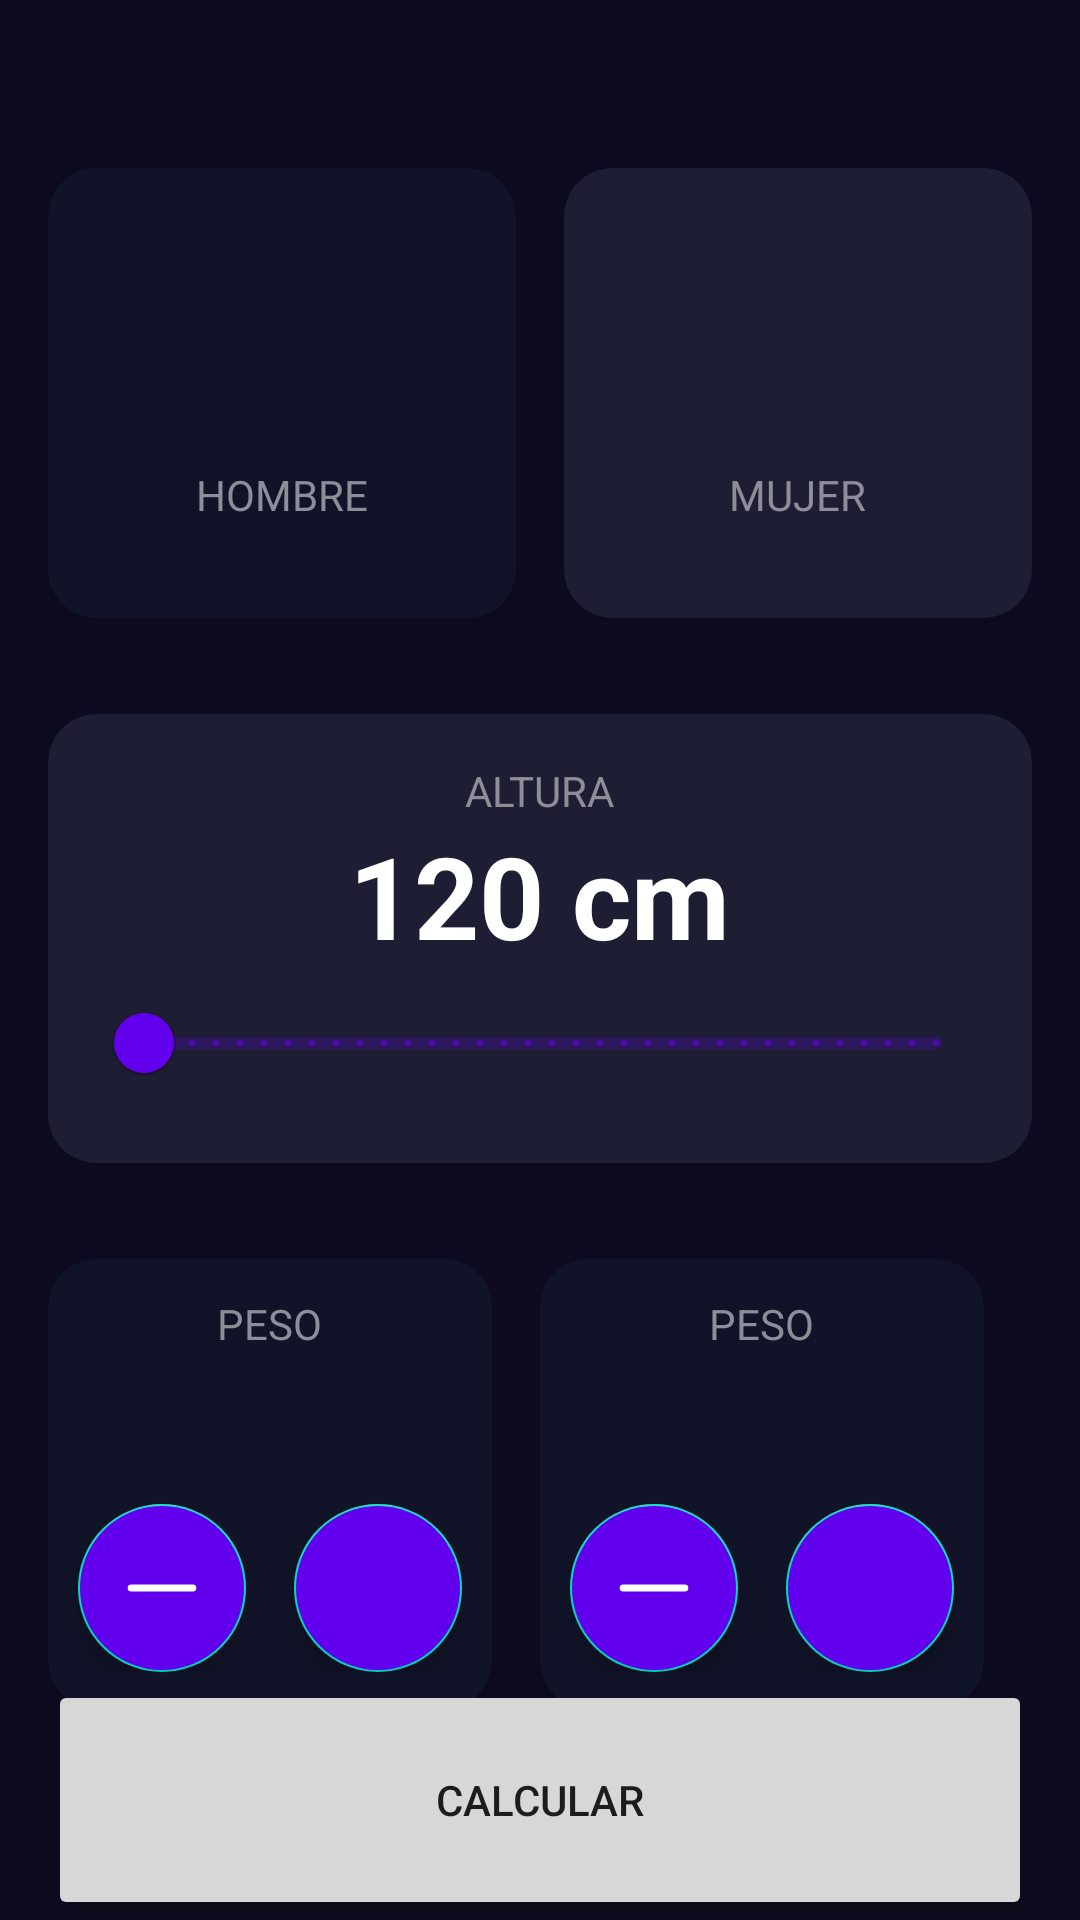

Write the Android layout XML for this screen, with the resource values it uses.
<!-- AndroidManifest.xml: application theme Theme.PrimeraPrueba -->
<!-- res/layout/activity_imc_calculator.xml -->
<?xml version="1.0" encoding="utf-8"?>
<androidx.constraintlayout.widget.ConstraintLayout xmlns:android="http://schemas.android.com/apk/res/android"
    xmlns:app="http://schemas.android.com/apk/res-auto"
    xmlns:tools="http://schemas.android.com/tools"
    android:id="@+id/main"
    android:layout_width="match_parent"
    android:layout_height="match_parent"
    android:background="@color/background_app"
    android:fitsSystemWindows="true"
    android:paddingHorizontal="16dp"
    android:paddingTop="?actionBarSize"
    tools:context=".imcalculator.ImcCalculatorActivity">

    <androidx.cardview.widget.CardView
        android:id="@+id/viewMale"
        android:layout_width="0dp"
        android:layout_height="150dp"
        android:layout_marginEnd="16dp"
        app:cardBackgroundColor="@color/background_component_selected"
        app:cardCornerRadius="16dp"
        app:layout_constraintEnd_toStartOf="@id/viewFemale"
        app:layout_constraintStart_toStartOf="parent"
        app:layout_constraintTop_toTopOf="parent">

        <androidx.appcompat.widget.LinearLayoutCompat
            android:layout_width="match_parent"
            android:layout_height="match_parent"
            android:gravity="center"
            android:orientation="vertical">

            <ImageView
                android:contentDescription="@string/desc_ic_male"
                android:layout_width="60dp"
                android:layout_height="60dp"
                android:src="@drawable/ic_male"
                app:tint="@color/white"/>

            <TextView
                android:layout_width="wrap_content"
                android:layout_height="wrap_content"
                android:layout_marginTop="8dp"
                android:text="@string/male"
                android:textAllCaps="true"
                android:textColor="@color/title_text" />

        </androidx.appcompat.widget.LinearLayoutCompat>

    </androidx.cardview.widget.CardView>

    <androidx.cardview.widget.CardView
        android:id="@+id/viewFemale"
        android:layout_width="0dp"
        android:layout_height="150dp"
        app:cardBackgroundColor="@color/background_component"
        app:cardCornerRadius="16dp"
        app:layout_constraintEnd_toEndOf="parent"
        app:layout_constraintStart_toEndOf="@id/viewMale"
        app:layout_constraintTop_toTopOf="parent">

        <androidx.appcompat.widget.LinearLayoutCompat
            android:layout_width="match_parent"
            android:layout_height="match_parent"
            android:gravity="center"
            android:orientation="vertical">

            <ImageView
                android:contentDescription="@string/desc_ic_female"
                android:layout_width="70dp"
                android:layout_height="60dp"
                android:src="@drawable/ic_female"
                app:tint="@color/white" />

            <TextView
                android:layout_width="wrap_content"
                android:layout_height="wrap_content"
                android:layout_marginTop="8dp"
                android:text="@string/female"
                android:textAllCaps="true"
                android:textColor="@color/title_text" />

        </androidx.appcompat.widget.LinearLayoutCompat>


    </androidx.cardview.widget.CardView>

    <androidx.cardview.widget.CardView
        android:id="@+id/viewHeight"
        android:layout_width="0dp"
        android:layout_height="wrap_content"
        android:layout_marginTop="32dp"
        app:cardBackgroundColor="@color/background_component"
        app:cardCornerRadius="16dp"
        app:layout_constraintEnd_toEndOf="parent"
        app:layout_constraintStart_toStartOf="parent"
        app:layout_constraintTop_toBottomOf="@+id/viewMale">

        <androidx.appcompat.widget.LinearLayoutCompat
            android:layout_width="match_parent"
            android:layout_height="wrap_content"
            android:layout_margin="16dp"
            android:gravity="center"
            android:orientation="vertical">

            <TextView
                android:layout_width="wrap_content"
                android:layout_height="wrap_content"
                android:text="@string/height"
                android:textAllCaps="true"
                android:textColor="@color/title_text" />

            <TextView
                android:id="@+id/tvHeight"
                android:layout_width="wrap_content"
                android:layout_height="wrap_content"
                android:text="@string/default_height"
                android:textColor="@color/white"
                android:textSize="38sp"
                android:textStyle="bold" />

            <com.google.android.material.slider.RangeSlider
                android:id="@+id/rsHeight"
                android:contentDescription="@string/desc_slider_height"
                android:layout_width="match_parent"
                android:layout_height="wrap_content"
                android:stepSize="1"
                android:valueFrom="120"
                android:valueTo="200" />

        </androidx.appcompat.widget.LinearLayoutCompat>

    </androidx.cardview.widget.CardView>

    <androidx.cardview.widget.CardView
        android:id="@+id/viewWeight"
        android:layout_width="0dp"
        android:layout_height="150dp"
        android:layout_marginTop="32dp"
        android:layout_marginEnd="16dp"
        app:cardBackgroundColor="@color/background_component_selected"
        app:cardCornerRadius="16dp"
        app:layout_constraintEnd_toStartOf="@id/viewAge"
        app:layout_constraintStart_toStartOf="parent"
        app:layout_constraintTop_toBottomOf="@id/viewHeight">

        <androidx.appcompat.widget.LinearLayoutCompat
            android:layout_width="match_parent"
            android:layout_height="match_parent"
            android:gravity="center"
            android:orientation="vertical">

            <TextView
                android:layout_width="wrap_content"
                android:layout_height="wrap_content"
                android:text="@string/weight"
                android:textAllCaps="true"
                android:textColor="@color/title_text" />

            <TextView
                android:id="@+id/tvWeight"
                android:layout_width="wrap_content"
                android:layout_height="wrap_content"
                android:textColor="@color/white"
                android:textSize="38sp"
                android:textStyle="bold"
                tools:text="60" />

            <androidx.appcompat.widget.LinearLayoutCompat
                android:layout_width="match_parent"
                android:layout_height="wrap_content"
                android:gravity="center"
                android:orientation="horizontal">

                <com.google.android.material.floatingactionbutton.FloatingActionButton
                    android:id="@+id/btnSubWeight"
                    android:contentDescription="@string/desc_plus_button"
                    android:layout_width="wrap_content"
                    android:layout_height="wrap_content"
                    android:layout_marginEnd="16dp"
                    android:backgroundTint="@color/background_fab"
                    android:src="@drawable/sinal_menos"
                    app:tint="@color/white" />

                <com.google.android.material.floatingactionbutton.FloatingActionButton
                    android:id="@+id/btnPlusWeight"
                    android:contentDescription="@string/desc_plus_button"
                    android:layout_width="wrap_content"
                    android:layout_height="wrap_content"
                    android:backgroundTint="@color/background_fab"
                    android:src="@drawable/plus"
                    app:tint="@color/white" />

            </androidx.appcompat.widget.LinearLayoutCompat>

        </androidx.appcompat.widget.LinearLayoutCompat>
    </androidx.cardview.widget.CardView>

    <androidx.cardview.widget.CardView
        android:id="@+id/viewAge"
        android:layout_width="0dp"
        android:layout_height="150dp"
        android:layout_marginTop="32dp"
        android:layout_marginEnd="16dp"
        app:cardBackgroundColor="@color/background_component_selected"
        app:cardCornerRadius="16dp"
        app:layout_constraintEnd_toEndOf="parent"
        app:layout_constraintStart_toEndOf="@id/viewWeight"
        app:layout_constraintTop_toBottomOf="@id/viewHeight">

        <androidx.appcompat.widget.LinearLayoutCompat
            android:layout_width="match_parent"
            android:layout_height="match_parent"
            android:gravity="center"
            android:orientation="vertical">

            <TextView
                android:layout_width="wrap_content"
                android:layout_height="wrap_content"
                android:text="@string/weight"
                android:textAllCaps="true"
                android:textColor="@color/title_text" />

            <TextView
                android:id="@+id/tvAge"
                android:layout_width="wrap_content"
                android:layout_height="wrap_content"
                android:textColor="@color/white"
                android:textSize="38sp"
                android:textStyle="bold"
                tools:text="18" />

            <androidx.appcompat.widget.LinearLayoutCompat
                android:layout_width="match_parent"
                android:layout_height="wrap_content"
                android:gravity="center"
                android:orientation="horizontal">

                <com.google.android.material.floatingactionbutton.FloatingActionButton
                    android:id="@+id/btnSubAge"
                    android:contentDescription="@string/desc_plus_button"
                    android:layout_width="wrap_content"
                    android:layout_height="wrap_content"
                    android:layout_marginEnd="16dp"
                    android:backgroundTint="@color/background_fab"
                    android:src="@drawable/sinal_menos"
                    app:tint="@color/white" />

                <com.google.android.material.floatingactionbutton.FloatingActionButton
                    android:id="@+id/btnPlusAge"
                    android:contentDescription="@string/desc_plus_button"
                    android:layout_width="wrap_content"
                    android:layout_height="wrap_content"
                    android:backgroundTint="@color/background_fab"
                    android:src="@drawable/plus"
                    app:tint="@color/white" />

            </androidx.appcompat.widget.LinearLayoutCompat>

        </androidx.appcompat.widget.LinearLayoutCompat>

    </androidx.cardview.widget.CardView>

    <Button
        android:id="@+id/btnCalculate"
        android:layout_width="0dp"
        android:layout_height="80dp"
        app:layout_constraintStart_toStartOf="parent"
        app:layout_constraintEnd_toEndOf="parent"
        app:layout_constraintBottom_toBottomOf="parent"
        android:text="@string/calculate">
    </Button>

</androidx.constraintlayout.widget.ConstraintLayout>
<!-- resources referenced by this layout -->
<resources>
  <color name="background_app">#0E0B20</color>
  <color name="background_component">#1D1E33</color>
  <color name="background_component_selected">#FF111328</color>
  <color name="background_fab">#FF6200EE</color>
  <color name="title_text">#FF8D8E98</color>
  <color name="white">#FFFFFFFF</color>
  <!-- drawable sinal_menos (drawable) -->
  <vector xmlns:android="http://schemas.android.com/apk/res/android"
      android:width="200dp"
      android:height="200dp"
      android:viewportWidth="200"
      android:viewportHeight="200">
    <path
        android:pathData="M14.64,100L185.36,100"
        android:strokeLineJoin="miter"
        android:strokeWidth="20"
        android:fillColor="#00000000"
        android:strokeColor="#000000"
        android:fillType="evenOdd"
        android:strokeLineCap="round"/>
  </vector>
  <string name="calculate">Calcular</string>
  <string name="default_height">120 cm</string>
  <string name="desc_ic_female">Icono de género femenino</string>
  <string name="desc_ic_male">Icono de género masculino</string>
  <string name="desc_plus_button">Botón para aumentar el peso</string>
  <string name="desc_slider_height">Selector de altura</string>
  <string name="female">Mujer</string>
  <string name="height">Altura</string>
  <string name="male">Hombre</string>
  <string name="weight">Peso</string>
  <style name="Theme.PrimeraPrueba" parent="Theme.MaterialComponents.DayNight.DarkActionBar">
          
          <item name="colorPrimary">@color/purple_500</item>
          <item name="colorPrimaryVariant">@color/purple_700</item>
          <item name="colorOnPrimary">@color/white</item>
          
          <item name="colorSecondary">@color/teal_200</item>
          <item name="colorSecondaryVariant">@color/teal_700</item>
          <item name="colorOnSecondary">@color/black</item>
          
          <item name="android:statusBarColor">?attr/colorPrimaryVariant</item>
          
      </style>
  <color name="purple_500">#FF6200EE</color>
  <color name="purple_700">#FF3700B3</color>
  <color name="teal_200">#FF03DAC5</color>
  <color name="teal_700">#FF018786</color>
  <color name="black">#FF000000</color>
</resources>
